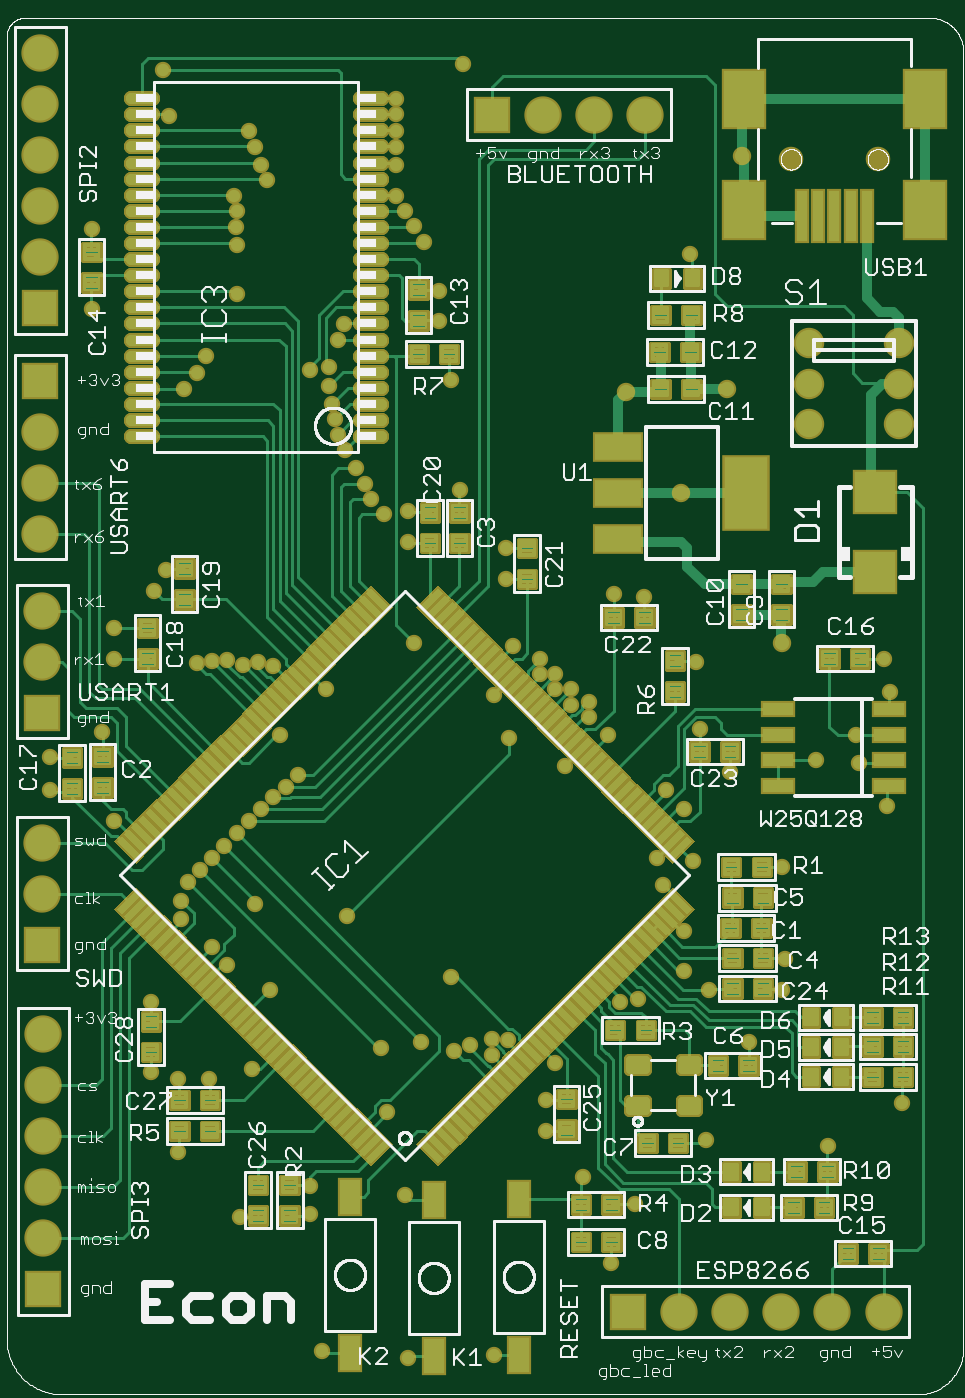
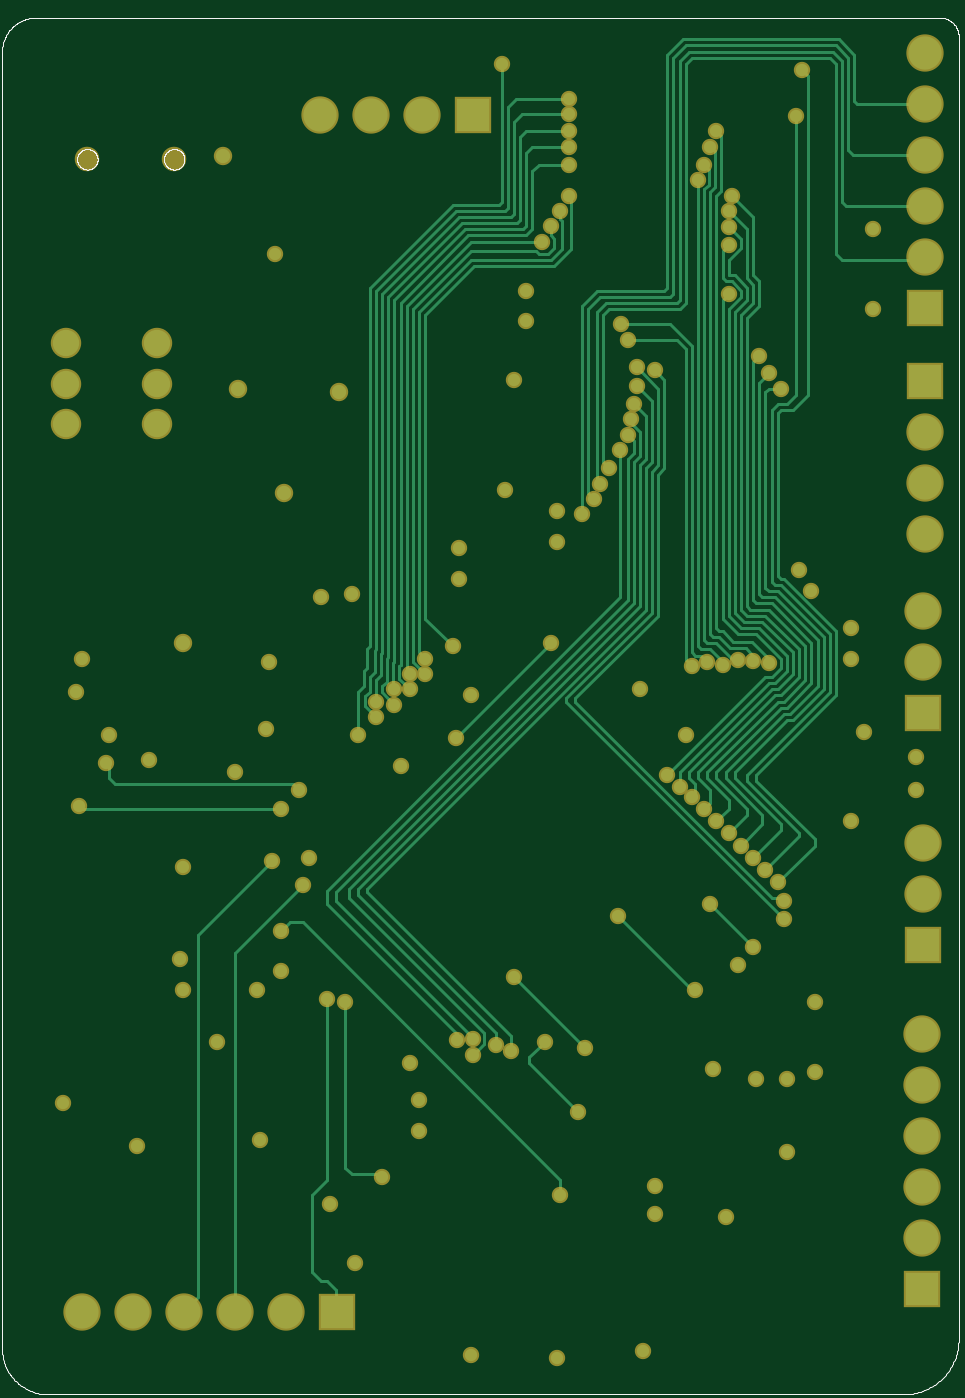
Circuit board: 7 layer files. Board 44.0 x 65.5 mm.
- top_copper: LDA_Board.cmp (69811 bytes)
- drill: LDA_Board.drd (2961 bytes)
- top_silk: LDA_Board.plc (88310 bytes)
- bottom_silk: LDA_Board.pls (11290 bytes)
- bottom_copper: LDA_Board.sol (14920 bytes)
- top_mask: LDA_Board.stc (49964 bytes)
- bottom_mask: LDA_Board.sts (4357 bytes)

=== top_copper: LDA_Board.cmp (69811 bytes, source omitted) ===
=== drill: LDA_Board.drd ===
%
M48
M72
T01C0.01200
T02C0.01600
T03C0.03150
T04C0.03500
T05C0.04000
%
T01
X99100Y90100
X104500Y88900
X110500Y88900
X118900Y90700
X122500Y106300
X114100Y111100
X111100Y114700
X105100Y120100
X105100Y123700
X106300Y127300
X108700Y129700
X111100Y132100
X113500Y134500
X115900Y136900
X118300Y139300
X120700Y141700
X123100Y144100
X125500Y145900
X127900Y148300
X124300Y156100
X133300Y165100
X123100Y169600
X120100Y170500
X117100Y169900
X114100Y170900
X111100Y170600
X108100Y170200
X99700Y184300
X102100Y188500
X91900Y177100
X91900Y171100
X89500Y156700
X79300Y151900
X79300Y145300
X91900Y139300
X119500Y123100
X137500Y120700
X157900Y108700
X161500Y95500
X158500Y94300
X151900Y96100
X144100Y94900
X145300Y82300
X148900Y66100
X130300Y67900
X130300Y62500
X116500Y61900
X104500Y74500
X99100Y103900
X132700Y35500
X149500Y34300
X166300Y34900
X189100Y52900
X193900Y64300
X183700Y69700
X176500Y78700
X176500Y84700
X178300Y91900
X169000Y96500
X165900Y96700
X165900Y93500
X190900Y103900
X194500Y104500
X203500Y109900
X208300Y106300
X203500Y117700
X199300Y126700
X198100Y132100
X203500Y141700
X199900Y145300
X212500Y148900
X206500Y157300
X205900Y170500
X195700Y183100
X189700Y183700
X178300Y168100
X178300Y165100
X181300Y165100
X181300Y162100
X184900Y162700
X184900Y159700
X188500Y156100
X180100Y150100
X169300Y155500
X166300Y163900
X175300Y168100
X175300Y171100
X169900Y173500
X168700Y186700
X168700Y192700
X159700Y204100
X149500Y199900
X144700Y199300
X142300Y202300
X141100Y205300
X139300Y208300
X137100Y211900
X135700Y214900
X135100Y217900
X134500Y220900
X133900Y224500
X133900Y228100
X130300Y227500
X135700Y233500
X136900Y236500
X152500Y252700
X150700Y255700
X148900Y258700
X147100Y261700
X147100Y267700
X147100Y271300
X147100Y274300
X147100Y277600
X147100Y280700
X160300Y287500
X120700Y267700
X121900Y264700
X119500Y271300
X118300Y274300
X115300Y261700
X115900Y258700
X115800Y255600
X115900Y252100
X115900Y242500
X109900Y230400
X108100Y226900
X105700Y223900
X87700Y239500
X87700Y255100
X102700Y277300
X101500Y286300
X155500Y243100
X155500Y237100
X157900Y225700
X149500Y193900
X150700Y174100
X205300Y131500
X222700Y130300
X223300Y112300
X222700Y106300
X216100Y96100
X207700Y76900
X231700Y75700
X246100Y84100
X243100Y142300
X237700Y150700
X237100Y156100
X229300Y151300
X243700Y164500
X242500Y171100
X204700Y250300
T02
X214900Y269500
X211900Y223900
X202900Y203500
X192100Y223300
X222700Y174100
T03
X227842Y217026
X227842Y224900
X227842Y232774
X245558Y232774
X245558Y224900
X245558Y217026
T04
X78100Y47700
X78100Y57700
X78100Y67700
X78100Y77700
X78100Y87700
X78100Y97700
X77900Y115100
X77900Y125100
X77900Y135100
X77900Y160500
X77900Y170500
X77900Y180500
X77500Y195500
X77500Y205500
X77500Y215500
X77500Y225500
X77500Y239700
X77500Y249700
X77500Y259700
X77500Y269700
X77500Y279700
X77500Y289700
X165900Y277500
X175900Y277500
X185900Y277500
X195900Y277500
X192500Y43300
X202500Y43300
X212500Y43300
X222500Y43300
X232500Y43300
X242500Y43300
T05
X241400Y268800
X224400Y268800
M30

=== top_silk: LDA_Board.plc (88310 bytes, source omitted) ===
=== bottom_silk: LDA_Board.pls (11290 bytes, source omitted) ===
=== bottom_copper: LDA_Board.sol (14920 bytes, source omitted) ===
=== top_mask: LDA_Board.stc (49964 bytes, source omitted) ===
=== bottom_mask: LDA_Board.sts ===
G75*
%MOIN*%
%OFA0B0*%
%FSLAX25Y25*%
%IPPOS*%
%LPD*%
%AMOC8*
5,1,8,0,0,1.08239X$1,22.5*
%
%ADD10R,0.07300X0.07300*%
%ADD11C,0.07300*%
%ADD12C,0.05950*%
%ADD13C,0.04800*%
%ADD14C,0.03200*%
%ADD15C,0.03600*%
D10*
X0078100Y0047700D03*
X0077900Y0115100D03*
X0077900Y0160500D03*
X0077500Y0225500D03*
X0077500Y0239700D03*
X0165900Y0277500D03*
X0192500Y0043300D03*
D11*
X0202500Y0043300D03*
X0212500Y0043300D03*
X0222500Y0043300D03*
X0232500Y0043300D03*
X0242500Y0043300D03*
X0078100Y0057700D03*
X0078100Y0067700D03*
X0078100Y0077700D03*
X0078100Y0087700D03*
X0078100Y0097700D03*
X0077900Y0125100D03*
X0077900Y0135100D03*
X0077900Y0170500D03*
X0077900Y0180500D03*
X0077500Y0195500D03*
X0077500Y0205500D03*
X0077500Y0215500D03*
X0077500Y0249700D03*
X0077500Y0259700D03*
X0077500Y0269700D03*
X0077500Y0279700D03*
X0077500Y0289700D03*
X0175900Y0277500D03*
X0185900Y0277500D03*
X0195900Y0277500D03*
D12*
X0227842Y0232774D03*
X0227842Y0224900D03*
X0227842Y0217026D03*
X0245558Y0217026D03*
X0245558Y0224900D03*
X0245558Y0232774D03*
D13*
X0241400Y0268800D03*
X0224400Y0268800D03*
D14*
X0204700Y0250300D03*
X0157900Y0225700D03*
X0155500Y0237100D03*
X0155500Y0243100D03*
X0152500Y0252700D03*
X0150700Y0255700D03*
X0148900Y0258700D03*
X0147100Y0261700D03*
X0147100Y0267700D03*
X0147100Y0271300D03*
X0147100Y0274300D03*
X0147100Y0277600D03*
X0147100Y0280700D03*
X0160300Y0287500D03*
X0120700Y0267700D03*
X0121900Y0264700D03*
X0119500Y0271300D03*
X0118300Y0274300D03*
X0115300Y0261700D03*
X0115900Y0258700D03*
X0115800Y0255600D03*
X0115900Y0252100D03*
X0115900Y0242500D03*
X0109900Y0230400D03*
X0108100Y0226900D03*
X0105700Y0223900D03*
X0087700Y0239500D03*
X0087700Y0255100D03*
X0102700Y0277300D03*
X0101500Y0286300D03*
X0136900Y0236500D03*
X0135700Y0233500D03*
X0133900Y0228100D03*
X0133900Y0224500D03*
X0134500Y0220900D03*
X0135100Y0217900D03*
X0135700Y0214900D03*
X0137100Y0211900D03*
X0139300Y0208300D03*
X0141100Y0205300D03*
X0142300Y0202300D03*
X0144700Y0199300D03*
X0149500Y0199900D03*
X0149500Y0193900D03*
X0159700Y0204100D03*
X0168700Y0192700D03*
X0168700Y0186700D03*
X0169900Y0173500D03*
X0175300Y0171100D03*
X0175300Y0168100D03*
X0178300Y0168100D03*
X0178300Y0165100D03*
X0181300Y0165100D03*
X0181300Y0162100D03*
X0184900Y0162700D03*
X0184900Y0159700D03*
X0188500Y0156100D03*
X0180100Y0150100D03*
X0169300Y0155500D03*
X0166300Y0163900D03*
X0150700Y0174100D03*
X0133300Y0165100D03*
X0123100Y0169600D03*
X0120100Y0170500D03*
X0117100Y0169900D03*
X0114100Y0170900D03*
X0111100Y0170600D03*
X0108100Y0170200D03*
X0099700Y0184300D03*
X0102100Y0188500D03*
X0091900Y0177100D03*
X0091900Y0171100D03*
X0089500Y0156700D03*
X0079300Y0151900D03*
X0079300Y0145300D03*
X0091900Y0139300D03*
X0106300Y0127300D03*
X0108700Y0129700D03*
X0111100Y0132100D03*
X0113500Y0134500D03*
X0115900Y0136900D03*
X0118300Y0139300D03*
X0120700Y0141700D03*
X0123100Y0144100D03*
X0125500Y0145900D03*
X0127900Y0148300D03*
X0124300Y0156100D03*
X0119500Y0123100D03*
X0111100Y0114700D03*
X0114100Y0111100D03*
X0122500Y0106300D03*
X0118900Y0090700D03*
X0110500Y0088900D03*
X0104500Y0088900D03*
X0099100Y0090100D03*
X0099100Y0103900D03*
X0105100Y0120100D03*
X0105100Y0123700D03*
X0137500Y0120700D03*
X0157900Y0108700D03*
X0161500Y0095500D03*
X0158500Y0094300D03*
X0151900Y0096100D03*
X0144100Y0094900D03*
X0145300Y0082300D03*
X0148900Y0066100D03*
X0130300Y0067900D03*
X0130300Y0062500D03*
X0116500Y0061900D03*
X0104500Y0074500D03*
X0132700Y0035500D03*
X0149500Y0034300D03*
X0166300Y0034900D03*
X0189100Y0052900D03*
X0193900Y0064300D03*
X0183700Y0069700D03*
X0176500Y0078700D03*
X0176500Y0084700D03*
X0178300Y0091900D03*
X0169000Y0096500D03*
X0165900Y0096700D03*
X0165900Y0093500D03*
X0190900Y0103900D03*
X0194500Y0104500D03*
X0203500Y0109900D03*
X0208300Y0106300D03*
X0203500Y0117700D03*
X0199300Y0126700D03*
X0198100Y0132100D03*
X0203500Y0141700D03*
X0199900Y0145300D03*
X0212500Y0148900D03*
X0206500Y0157300D03*
X0205900Y0170500D03*
X0195700Y0183100D03*
X0189700Y0183700D03*
X0229300Y0151300D03*
X0237700Y0150700D03*
X0237100Y0156100D03*
X0243700Y0164500D03*
X0242500Y0171100D03*
X0243100Y0142300D03*
X0222700Y0130300D03*
X0205300Y0131500D03*
X0223300Y0112300D03*
X0222700Y0106300D03*
X0216100Y0096100D03*
X0207700Y0076900D03*
X0231700Y0075700D03*
X0246100Y0084100D03*
X0130300Y0227500D03*
D15*
X0192100Y0223300D03*
X0202900Y0203500D03*
X0211900Y0223900D03*
X0214900Y0269500D03*
X0222700Y0174100D03*
M02*

